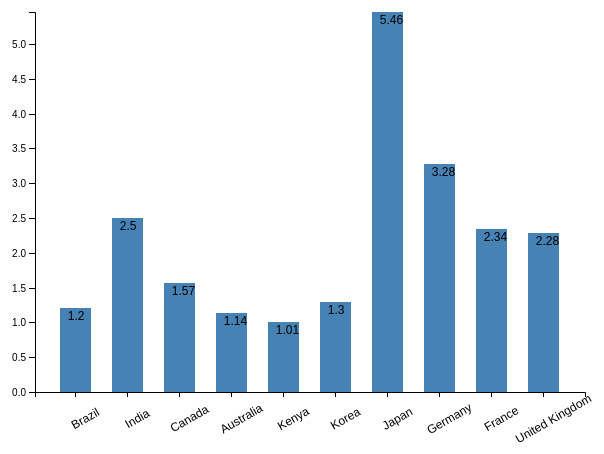
D3 v4 page, settled after 360 driven frames (6 s of simulated time); the page loaded 1 data file(s).


		
       var margin = {top:20,right:10,bottom:100,left:40} , 
       width = 600 - margin.left - margin.right ; 
       height = 500 - margin.top - margin.bottom ;


       var canvas = d3.select("body").append("svg").attr("width",width + margin.left + margin.right + 100).attr("height",height + margin.top + margin.bottom).append("g").attr("transform","translate(" +margin.left +"," + margin.top+")");

       var xscale = d3.scaleBand().rangeRound([0,width]).padding(0.4);

       var yscale =d3.scaleLinear().rangeRound([height,0]);

       var xaxis = d3.axisBottom(xscale).tickSize(5);

       var yaxis = d3.axisLeft(yscale);



       d3.csv("Country&GDP.csv",function(error, data){



        if (error) {

          console.log("Erorr loading data");
        }

        
        data.forEach(function(d){

          d.GDP = +d.GDP ;

          d.Country = d.Country;

          console.log(d.GDP);

        })



xscale.domain(data.map(function(d){

          return d.Country;
        }));

yscale.domain([0 , d3.max(data , function(d){return d.GDP;})]);





var barChart = canvas.selectAll("rect").data(data).enter().append("rect")
.attr("width" , xscale.bandwidth())
.attr("height", 0)
.attr("y",height)
.transition().duration(3000).delay(function(d,i){return i*200 ;}).attr("x",function(d){return xscale(d.Country);})
.attr("y",function(d){return yscale(d.GDP);})
.attr("height", function(d){return height - yscale(d.GDP)})
.attr("fill", "steelblue");

canvas.selectAll("text").data(data).enter().append("text").attr("y",height).transition().duration(3000).delay(function(d,i){return i*200 ;}).text(function(d){return d.GDP;}).attr("x",function(d){return xscale(d.Country)+ (xscale.bandwidth()/4);}).attr("y", function(d){return yscale(d.GDP)+12}).style("font-size","12px");




canvas.append("g").attr("transform", "translate(0,"+ height +")").call(xaxis).selectAll("text").attr("transform","rotate(-30)")
.attr("dx", "-.4em").attr("dy","2em" ).attr("class","xaxis-text").style("font-size","12px");


canvas.append("g").attr("transform", "translate(0,0)").call(yaxis);










});



    







	

### data: Country&GDP.csv
Country, GDP
Brazil, 1.2
India, 2.5
Canada, 1.57
Australia, 1.14
Kenya, 1.01
Korea, 1.3
Japan, 5.46
Germany, 3.28
France, 2.34
United Kingdom, 2.28